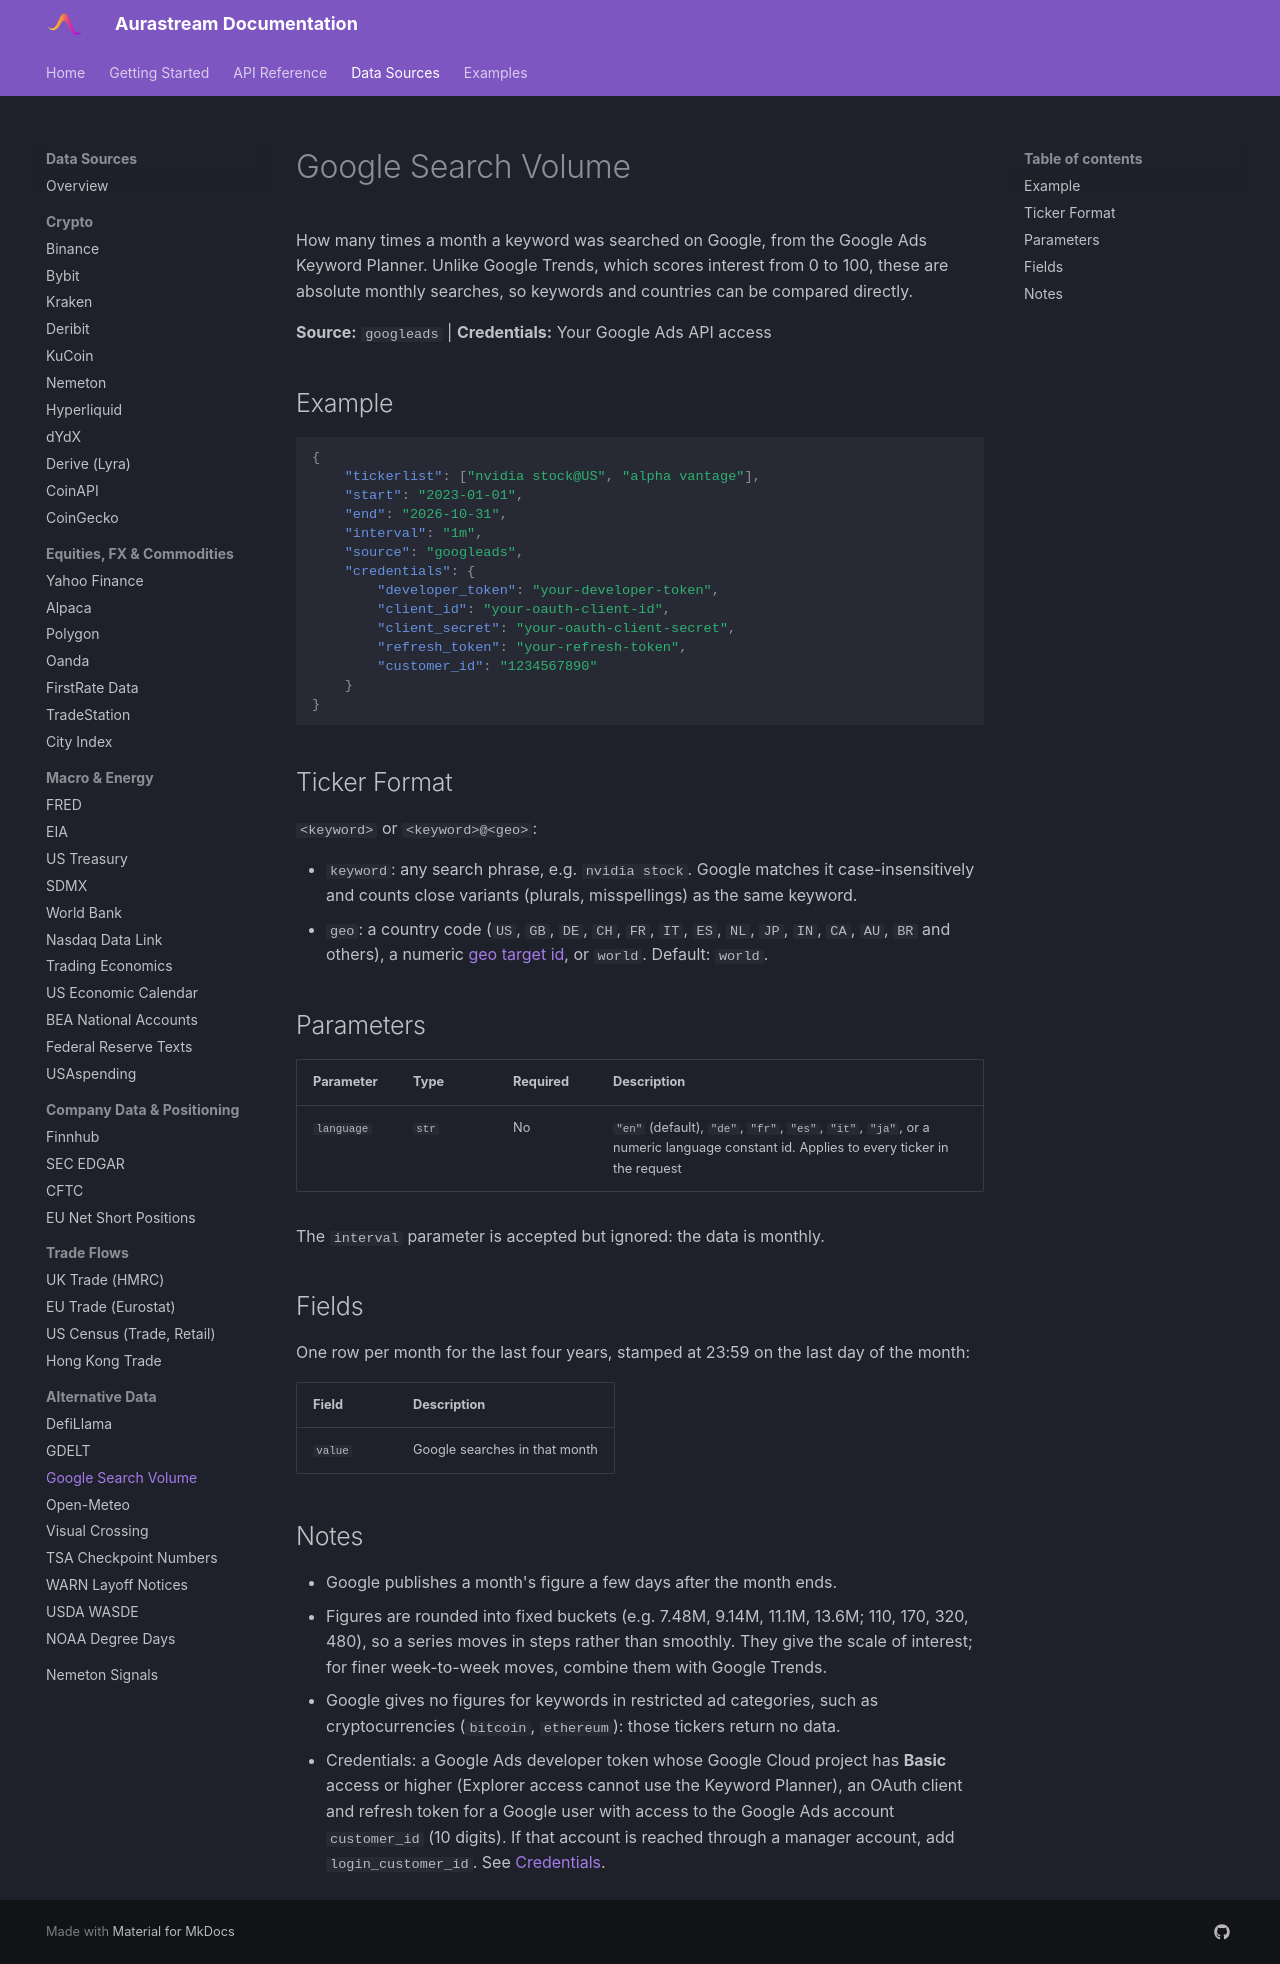

repository: UnbiasedAlpha/aurastream-docs · page: data-sources/googleads/index.html · generator: mkdocs

# Google Search Volume

How many times a month a keyword was searched on Google, from the Google Ads Keyword Planner. Unlike Google Trends, which scores interest from 0 to 100, these are absolute monthly searches, so keywords and countries can be compared directly.

**Source:** `googleads` | **Credentials:** Your Google Ads API access

## Example

```json
{
    "tickerlist": ["nvidia stock@US", "alpha vantage"],
    "start": "2023-01-01",
    "end": "2026-10-31",
    "interval": "1m",
    "source": "googleads",
    "credentials": {
        "developer_token": "your-developer-token",
        "client_id": "your-oauth-client-id",
        "client_secret": "your-oauth-client-secret",
        "refresh_token": "your-refresh-token",
        "customer_id": "1234567890"
    }
}
```

## Ticker Format

`<keyword>` or `<keyword>@<geo>`:

- `keyword`: any search phrase, e.g. `nvidia stock`. Google matches it case-insensitively and counts close variants (plurals, misspellings) as the same keyword.
- `geo`: a country code (`US`, `GB`, `DE`, `CH`, `FR`, `IT`, `ES`, `NL`, `JP`, `IN`, `CA`, `AU`, `BR` and others), a numeric [geo target id](https://developers.google.com/google-ads/api/data/geotargets), or `world`. Default: `world`.

## Parameters

| Parameter | Type | Required | Description |
|---|---|---|---|
| `language` | `str` | No | `"en"` (default), `"de"`, `"fr"`, `"es"`, `"it"`, `"ja"`, or a numeric language constant id. Applies to every ticker in the request |

The `interval` parameter is accepted but ignored: the data is monthly.

## Fields

One row per month for the last four years, stamped at 23:59 on the last day of the month:

| Field | Description |
|---|---|
| `value` | Google searches in that month |

## Notes

- Google publishes a month's figure a few days after the month ends.
- Figures are rounded into fixed buckets (e.g. 7.48M, 9.14M, 11.1M, 13.6M; 110, 170, 320, 480), so a series moves in steps rather than smoothly. They give the scale of interest; for finer week-to-week moves, combine them with Google Trends.
- Google gives no figures for keywords in restricted ad categories, such as cryptocurrencies (`bitcoin`, `ethereum`): those tickers return no data.
- Credentials: a Google Ads developer token whose Google Cloud project has **Basic** access or higher (Explorer access cannot use the Keyword Planner), an OAuth client and refresh token for a Google user with access to the Google Ads account `customer_id` (10 digits). If that account is reached through a manager account, add `login_customer_id`. See [Credentials](../getting-started/credentials.md#google-search-volume).
